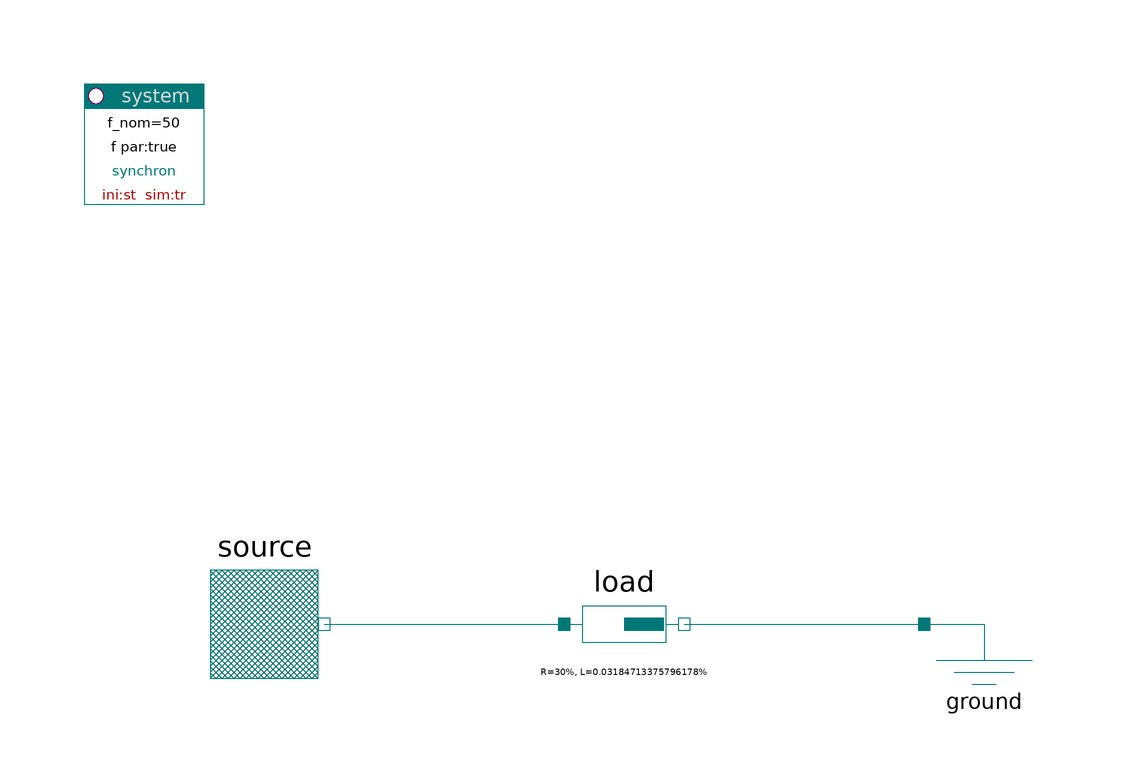

Above is the diagram view of the following Modelica model: its components placed by their Placement annotations and its connect equations drawn as lines.

model ImpedanceTest
  import PowerSystems;

    PowerSystems.Generic.FixedVoltageSource
                               source
      annotation (Placement(transformation(extent={{-80,0},{-60,20}})));
    PowerSystems.Generic.Impedance
      load(R=30, L=10/314)
      annotation (Placement(transformation(extent={{-20,0},{0,20}})));
    PowerSystems.Generic.Ground
      ground
      annotation (Placement(transformation(extent={{40,0},{60,20}})));
  inner PowerSystems.System system
    annotation (Placement(transformation(extent={{-100,80},{-80,100}})));
  equation
    connect(source.terminal, load.terminal_p)
      annotation (Line(points={{-60,10},{-20,10}}, color={0,120,120}));
    connect(load.terminal_n, ground.terminal)
      annotation (Line(points={{0,10},{40,10}}, color={0,120,120}));
    annotation (                  experiment(StopTime=1));
  end ImpedanceTest;